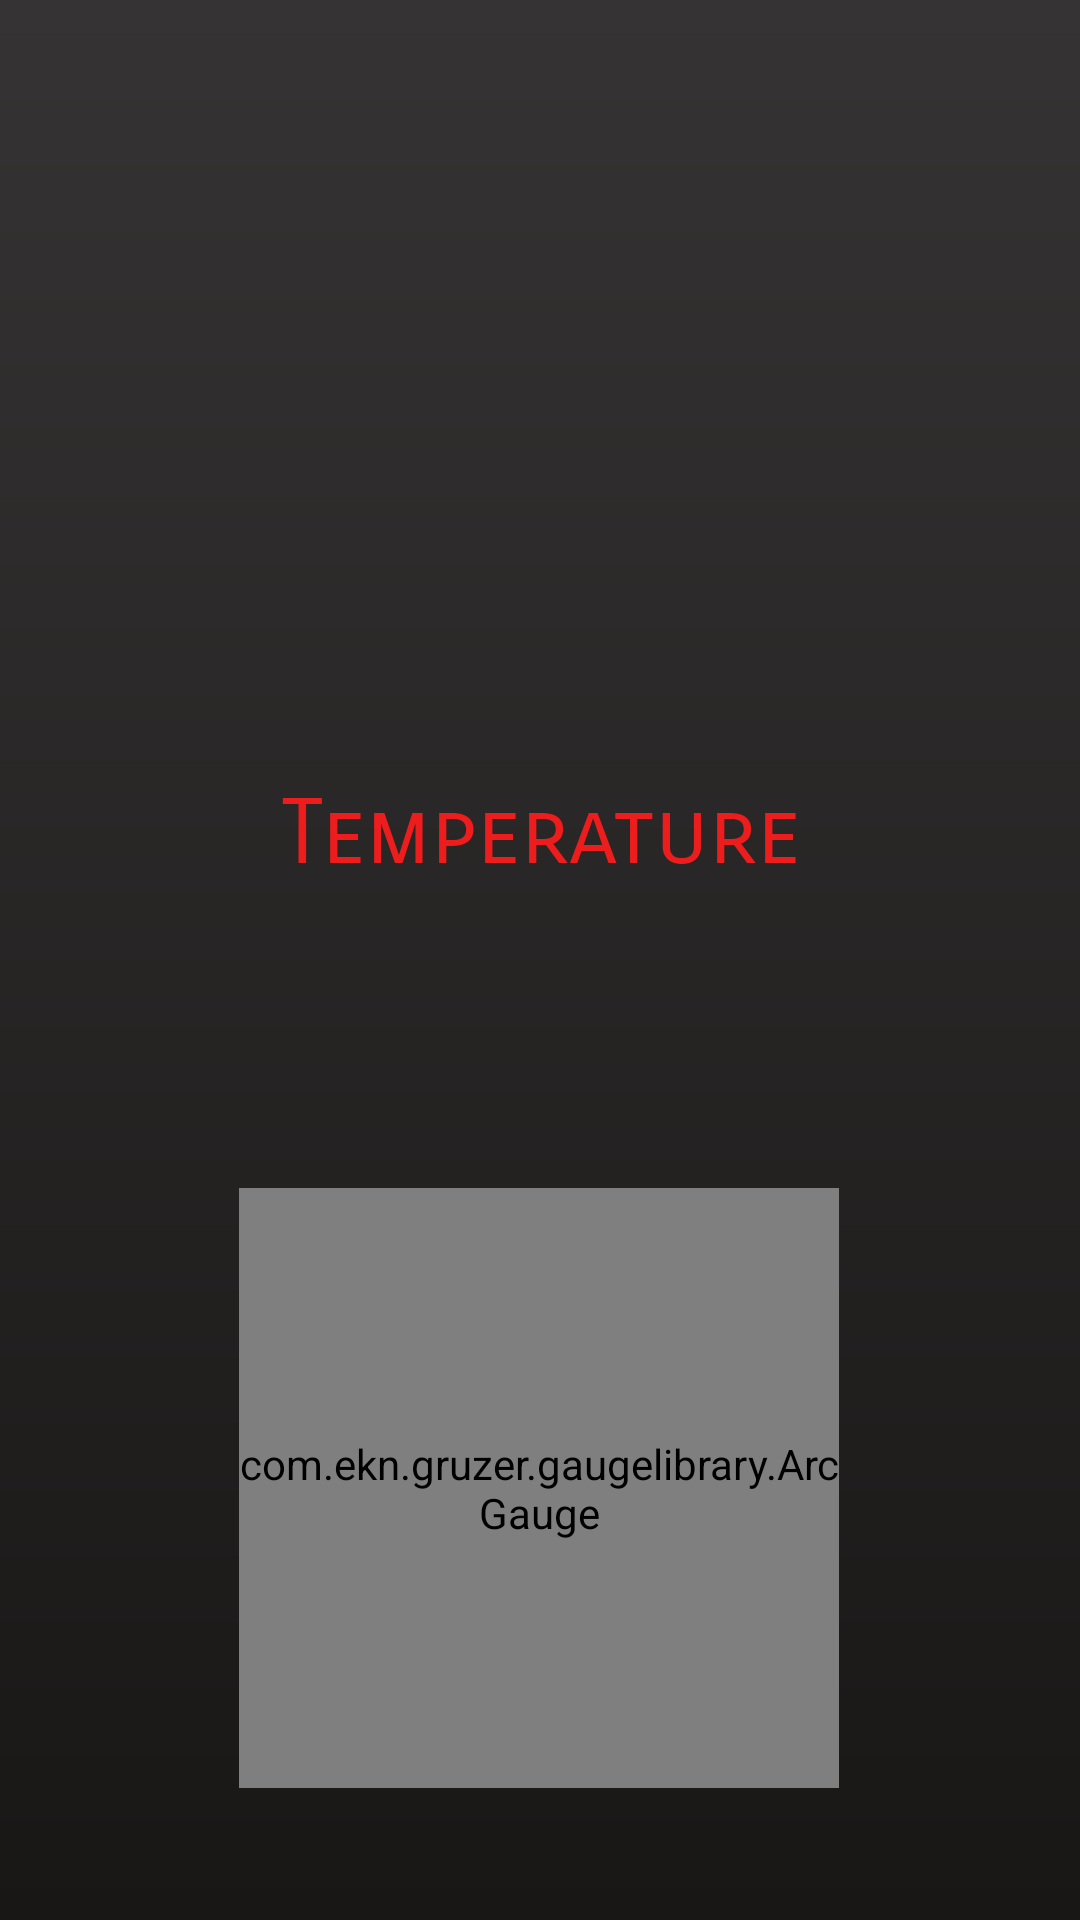

Reconstruct the res/layout file that produces this screen, plus the resources it refers to.
<!-- AndroidManifest.xml: application theme Theme.Dht11ToApp -->
<!-- res/layout/activity_temperature.xml -->
<?xml version="1.0" encoding="utf-8"?>
<androidx.constraintlayout.widget.ConstraintLayout xmlns:android="http://schemas.android.com/apk/res/android"
    xmlns:app="http://schemas.android.com/apk/res-auto"
    xmlns:tools="http://schemas.android.com/tools"
    android:id="@+id/main"
    android:layout_width="match_parent"
    android:layout_height="match_parent"
    android:background="@drawable/background"
    tools:context=".Temperature">

    <ImageView
        android:id="@+id/imageView6"
        android:layout_width="200dp"
        android:layout_height="200dp"
        android:src="@drawable/temperature"
        app:layout_constraintEnd_toEndOf="parent"
        app:layout_constraintStart_toStartOf="parent"
        app:layout_constraintTop_toTopOf="parent" />

    <TextView
        android:id="@+id/textView5"
        android:layout_width="match_parent"
        android:layout_height="wrap_content"
        android:layout_marginTop="60dp"
        android:fontFamily="sans-serif-smallcaps"
        android:text="Temperature"
        android:textAlignment="center"
        android:textColor="#EE1D1D"
        android:textSize="30sp"
        app:layout_constraintEnd_toEndOf="parent"
        app:layout_constraintHorizontal_bias="0.0"
        app:layout_constraintStart_toStartOf="parent"
        app:layout_constraintTop_toBottomOf="@+id/imageView6" />

    <com.ekn.gruzer.gaugelibrary.ArcGauge
        android:id="@+id/tempgauge"
        android:layout_width="200dp"
        android:layout_height="200dp"
        android:layout_marginTop="100dp"
        app:layout_constraintEnd_toEndOf="parent"
        app:layout_constraintHorizontal_bias="0.497"
        app:layout_constraintStart_toStartOf="parent"
        app:layout_constraintTop_toBottomOf="@+id/textView5" />

</androidx.constraintlayout.widget.ConstraintLayout>
<!-- resources referenced by this layout -->
<resources>
  <!-- drawable background (drawable) -->
  <?xml version="1.0" encoding="utf-8"?>
  <shape android:shape="rectangle" xmlns:android="http://schemas.android.com/apk/res/android">
      <gradient
          android:startColor="#353333"
          android:endColor="#191616"
          android:angle="50"
          android:gradientRadius="90dp"
          />
  
  </shape>
  <style name="Theme.Dht11ToApp" parent="Base.Theme.Dht11ToApp" />
  <style name="Base.Theme.Dht11ToApp" parent="Theme.Material3.DayNight.NoActionBar">
          
          
      </style>
</resources>
